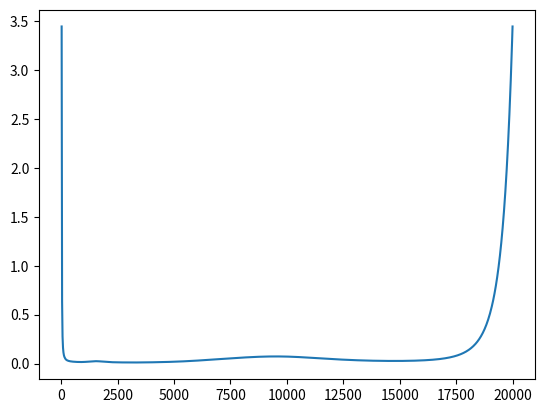
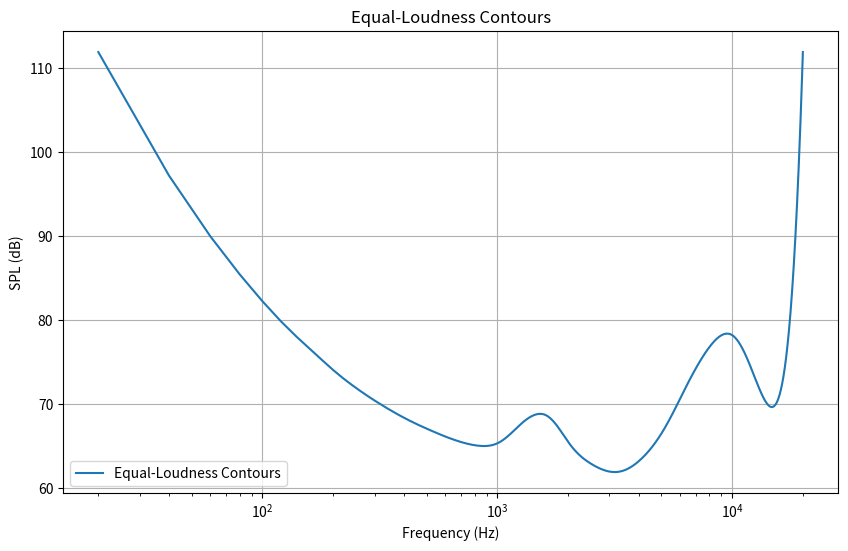

These figures' Python source, in order:
import numpy as np
from scipy import interpolate
import matplotlib.pyplot as plt


def iso226(phon, fq=None, sq=False, mirror=0):
    # Ensure phon is treated as an array
    phon = np.atleast_1d(phon)

    # Check input
    if np.any(phon > 80):
        print(
            "Warning: SPL values may not be accurate for loudness levels above 80 phon."
        )
    elif np.any((phon != 0) & (phon < 20)):
        print(
            "Warning: SPL values may not be accurate for loudness levels below 20 phon."
        )

    if fq is not None:
        if np.any((fq < 20) | (fq > 4000)) and np.any(phon > 90):
            print(
                "Warning: ISO 226:2003 is valid for 20-4000 Hz only up to 90 phon. SPL values may be inaccurate."
            )
        elif np.any((fq < 5000) | (fq > 12500)) and np.any(phon > 80):
            print(
                "Warning: ISO 226:2003 is valid for 5000-12500 Hz only up to 80 phon. SPL values may be inaccurate."
            )
        elif np.any(fq > 12500):
            print(
                "Warning: ISO 226:2003 defines loudness levels up to 12.5 kHz. SPL values for frequencies above 12.5 kHz may be inaccurate."
            )
        assert np.all(fq >= 0), "Frequencies must be greater than or equal to 0 Hz."

    # References iso2003
    # params = {
    #     "f": [
    #         20,
    #         25,
    #         31.5,
    #         40,
    #         50,
    #         63,
    #         80,
    #         100,
    #         125,
    #         160,
    #         200,
    #         250,
    #         315,
    #         400,
    #         500,
    #         630,
    #         800,
    #         1000,
    #         1250,
    #         1600,
    #         2000,
    #         2500,
    #         3150,
    #         4000,
    #         5000,
    #         6300,
    #         8000,
    #         10000,
    #         12500,
    #     ],
    #     "alpha_f": [
    #         0.532,
    #         0.506,
    #         0.480,
    #         0.455,
    #         0.432,
    #         0.409,
    #         0.387,
    #         0.367,
    #         0.349,
    #         0.330,
    #         0.315,
    #         0.301,
    #         0.288,
    #         0.276,
    #         0.267,
    #         0.259,
    #         0.253,
    #         0.250,
    #         0.246,
    #         0.244,
    #         0.243,
    #         0.243,
    #         0.243,
    #         0.242,
    #         0.242,
    #         0.245,
    #         0.254,
    #         0.271,
    #         0.301,
    #     ],
    #     "L_U": [
    #         -31.6,
    #         -27.2,
    #         -23.0,
    #         -19.1,
    #         -15.9,
    #         -13.0,
    #         -10.3,
    #         -8.1,
    #         -6.2,
    #         -4.5,
    #         -3.1,
    #         -2.0,
    #         -1.1,
    #         -0.4,
    #         0.0,
    #         0.3,
    #         0.5,
    #         0.0,
    #         -2.7,
    #         -4.1,
    #         -1.0,
    #         1.7,
    #         2.5,
    #         1.2,
    #         -2.1,
    #         -7.1,
    #         -11.2,
    #         -10.7,
    #         -3.1,
    #     ],
    #     "T_f": [
    #         78.5,
    #         68.7,
    #         59.5,
    #         51.1,
    #         44.0,
    #         37.5,
    #         31.5,
    #         26.5,
    #         22.1,
    #         17.9,
    #         14.4,
    #         11.4,
    #         8.6,
    #         6.2,
    #         4.4,
    #         3.0,
    #         2.2,
    #         2.4,
    #         3.5,
    #         1.7,
    #         -1.3,
    #         -4.2,
    #         -6.0,
    #         -5.4,
    #         -1.5,
    #         6.0,
    #         12.6,
    #         13.9,
    #         12.3,
    #     ],
    # }
    # References iso2023

    params = {
        "f": [
            20,
            25,
            31.5,
            40,
            50,
            63,
            80,
            100,
            125,
            160,
            200,
            250,
            315,
            400,
            500,
            630,
            800,
            1000,
            1250,
            1600,
            2000,
            2500,
            3150,
            4000,
            5000,
            6300,
            8000,
            10000,
            12500,
        ],
        "alpha_f": [
            0.635,
            0.602,
            0.569,
            0.537,
            0.509,
            0.482,
            0.456,
            0.433,
            0.412,
            0.391,
            0.373,
            0.357,
            0.343,
            0.330,
            0.320,
            0.311,
            0.303,
            0.300,
            0.295,
            0.292,
            0.290,
            0.290,
            0.289,
            0.289,
            0.289,
            0.293,
            0.303,
            0.323,
            0.354,
        ],
        "L_U": [
            -31.5,
            -27.2,
            -23.1,
            -19.3,
            -16.1,
            -13.1,
            -10.4,
            -8.2,
            -6.3,
            -4.6,
            -3.2,
            -2.1,
            -1.2,
            -0.5,
            0.0,
            0.4,
            0.5,
            0.0,
            -2.7,
            -4.2,
            -1.2,
            1.4,
            2.3,
            1.0,
            -2.3,
            -7.2,
            -11.2,
            -10.9,
            -3.5,
        ],
        "T_f": [
            78.1,
            68.7,
            59.5,
            51.1,
            44.0,
            37.5,
            31.5,
            26.5,
            22.1,
            17.9,
            14.4,
            11.4,
            8.6,
            6.2,
            4.4,
            3.0,
            2.2,
            2.4,
            3.5,
            1.7,
            -1.3,
            -4.2,
            -6.0,
            -5.4,
            -1.5,
            6.0,
            12.6,
            13.9,
            12.3,
        ],
    }

    # Calculate
    if fq is None:
        f = np.array(params["f"])
    else:
        f = np.array(fq)

    phon = np.array(phon)
    out_dims = f.shape + phon.shape
    f_squeeze = np.tile(f.flatten(), (len(phon), 1)).T
    spl_squeeze = np.zeros_like(f_squeeze)

    for p in range(len(phon)):
        if fq is not None:
            if np.any(f_squeeze[:, p] > 12500):
                f_r_extrap = params["f"] + [20000]
                alpha_f_r_extrap = params["alpha_f"] + [params["alpha_f"][mirror]]
                L_U_r_extrap = params["L_U"] + [params["L_U"][mirror]]
                T_f_r_extrap = params["T_f"] + [params["T_f"][mirror]]
            else:
                f_r_extrap = params["f"]
                alpha_f_r_extrap = params["alpha_f"]
                L_U_r_extrap = params["L_U"]
                T_f_r_extrap = params["T_f"]

            alpha_f = interpolate.interp1d(
                f_r_extrap, alpha_f_r_extrap, kind="cubic", fill_value="extrapolate"
            )(f_squeeze[:, p])
            L_U = interpolate.interp1d(
                f_r_extrap, L_U_r_extrap, kind="cubic", fill_value="extrapolate"
            )(f_squeeze[:, p])
            T_f = interpolate.interp1d(
                f_r_extrap, T_f_r_extrap, kind="cubic", fill_value="extrapolate"
            )(f_squeeze[:, p])
        else:
            alpha_f = np.array(params["alpha_f"])
            L_U = np.array(params["L_U"])
            T_f = np.array(params["T_f"])

        A_f = 0.00447 * ((10 ** (0.025 * phon[p])) - 1.15) + (
            (0.4 * (10 ** ((T_f + L_U) / 10 - 9))) ** alpha_f
        )

        if phon[p] > 0:
            spl_squeeze[:, p] = ((10 / alpha_f) * np.log10(A_f)) - L_U + 94
        else:
            spl_squeeze[:, p] = T_f

    f = f_squeeze.reshape(out_dims)
    spl = spl_squeeze.reshape(out_dims)

    if sq:
        f = np.squeeze(f)
        spl = np.squeeze(spl)

    return spl, f, params


# https://discourse.psychopy.org/t/generating-sound/2325/2
def normalize_loudness_direct(phon, fq=None, a=0.34, b=111.8):
    # The plot dosnet resemble the ELC , I am not implementing it for now
    """
    Normalize loudness for the given phon level and frequencies, and calculate corresponding volumes.

    Parameters:
    phon : int or float
        Desired phon level.
    fq : array-like, optional
        Frequencies at which to calculate the SPL and volume.
    a : float, optional
        Calibration value for 0.1V RMS (default is 0.34).
    b : float, optional
        dBSPL for 0.1V RMS (default is 111.8).

    Returns:
    volumes : array-like
        Calculated volume values for the given frequencies.
    frequencies : array-like
        Frequencies corresponding to the calculated volumes.
    """
    # Get SPL values for the given phon level and frequencies
    spl, frequencies, _ = iso226(phon, fq)
    # Calculate volume for each SPL value using the calibration formula
    volumes = ((a / 0.1) / (10 ** (b / 20))) * (10 ** (spl / 20))

    return volumes, frequencies


def plot_equal_loudness_curves(frequencies, spl):
    """
    Plot equal-loudness contours for given frequencies and SPL values.

    Parameters:
    frequencies (numpy.ndarray): Frequencies for the loudness contours.
    spl (numpy.ndarray): SPL values corresponding to the frequencies.
    """
    plt.figure(figsize=(10, 6))

    plt.plot(frequencies.flatten(), spl.flatten(), label="Equal-Loudness Contours")

    plt.xscale("log")
    plt.xlabel("Frequency (Hz)")
    plt.ylabel("SPL (dB)")
    plt.title("Equal-Loudness Contours")
    plt.legend()
    plt.grid(True)
    plt.show()


if __name__ == "__main__":
    phon_level = 60  # Desired phon level
    frequencies = np.array(np.linspace(20, 20000, 1000))  # Example frequencies

    # Normalize loudness and get frequencies
    normalized_volume, frequencies = normalize_loudness_direct(
        phon=phon_level, fq=frequencies
    )

    print("Frequencies (Hz):", frequencies.flatten())
    print("Normalized Volumes :", normalized_volume.flatten())

    # Plotting equal loudness contours
    phon_levels = [phon_level]
    spl, freqs, params = iso226(phon_levels, fq=frequencies)
    plt.plot(frequencies, normalized_volume)
    plot_equal_loudness_curves(freqs, spl)
